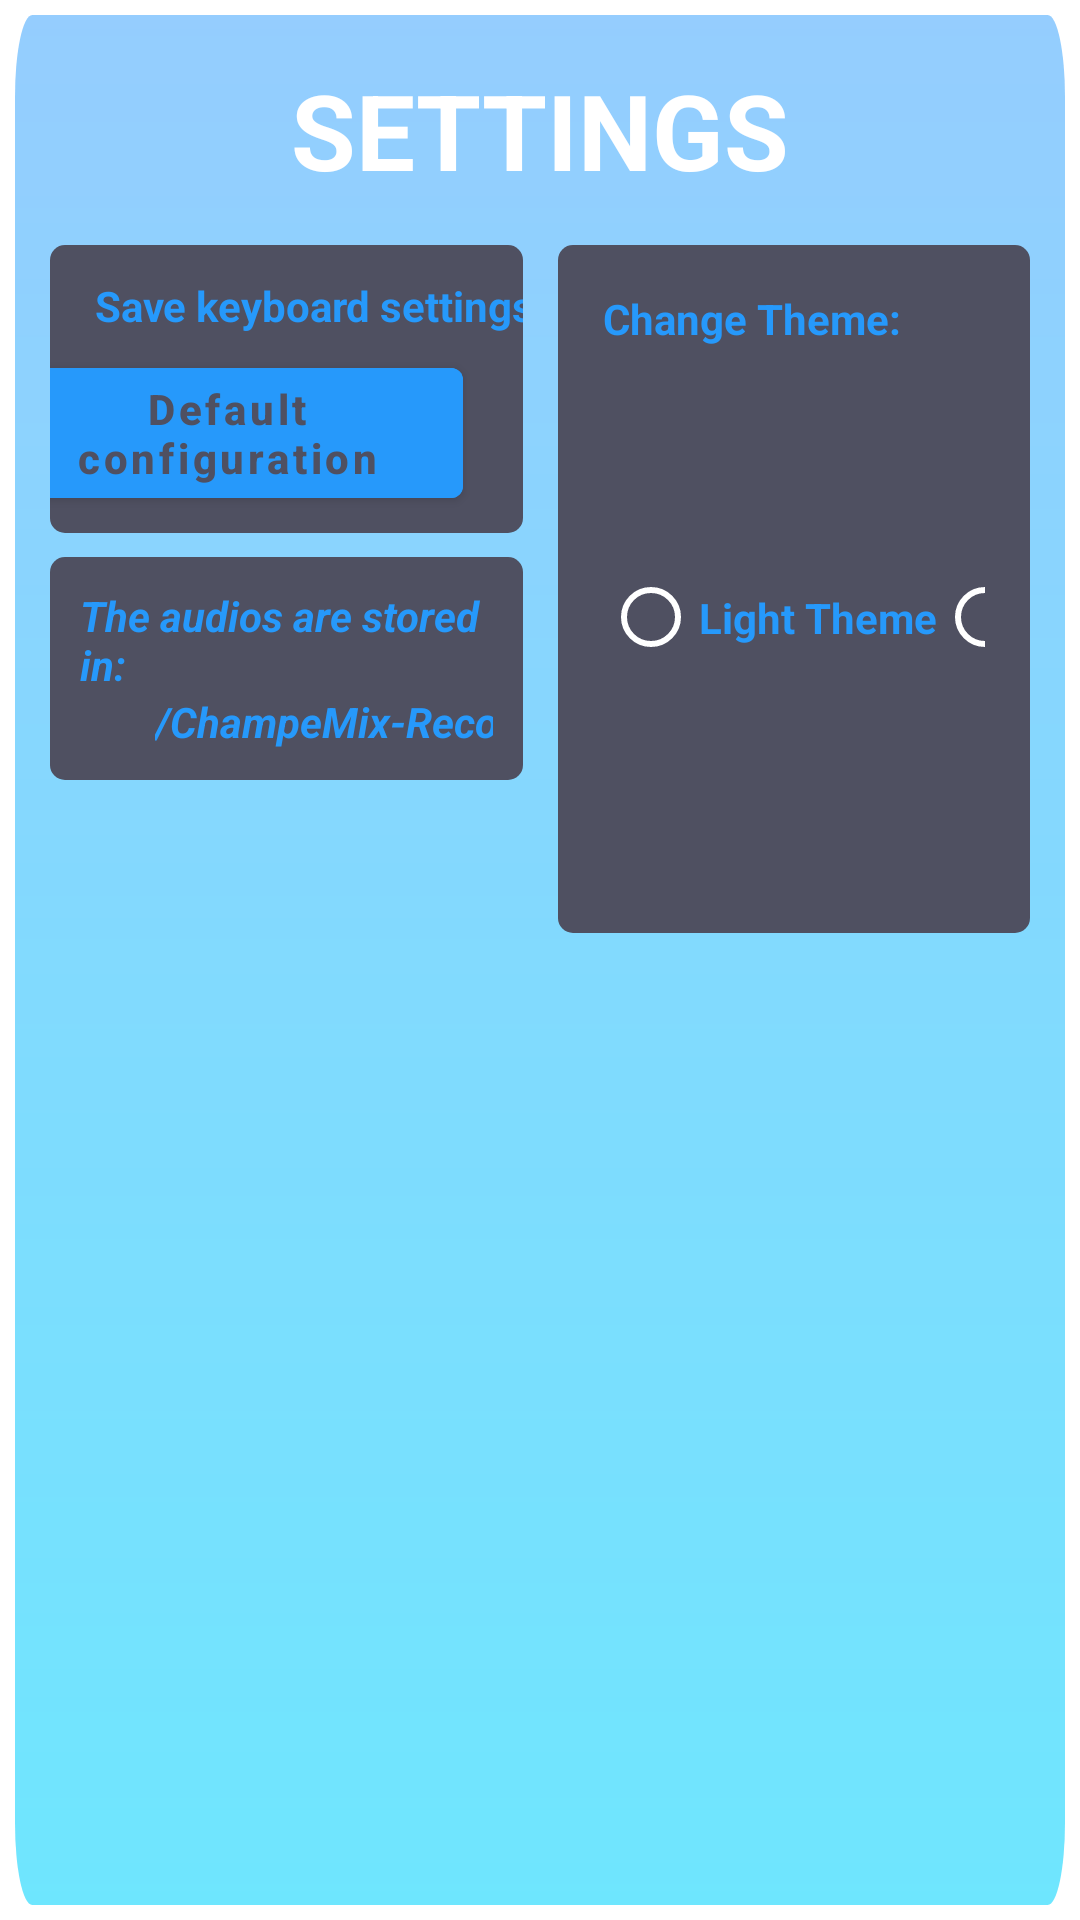

Layout XML and referenced resources for this Android screen:
<!-- AndroidManifest.xml: application theme Theme.ChampeMix -->
<!-- res/layout/fragment_general_settings.xml -->
<?xml version="1.0" encoding="utf-8"?>
<FrameLayout xmlns:android="http://schemas.android.com/apk/res/android"
    xmlns:app="http://schemas.android.com/apk/res-auto"
    xmlns:tools="http://schemas.android.com/tools"
    android:layout_width="match_parent"
    android:layout_height="match_parent"
    android:padding="5dp"
    tools:context=".view.FragmentGeneralSettings"
    android:configChanges="uiMode">

    <androidx.constraintlayout.widget.ConstraintLayout
        android:layout_width="match_parent"
        android:layout_height="match_parent"
        android:background="@drawable/background_general_settings">

        <TextView
            android:id="@+id/textView2"
            android:layout_width="wrap_content"
            android:layout_height="wrap_content"
            android:layout_marginTop="15dp"
            android:elevation="10dp"
            android:text="@string/settings"
            android:textAllCaps="true"
            android:textColor="@color/white"
            android:textSize="35sp"
            android:textStyle="bold"
            app:layout_constraintBottom_toTopOf="@id/layout_number1"
            app:layout_constraintEnd_toEndOf="parent"
            app:layout_constraintStart_toStartOf="parent"
            app:layout_constraintTop_toTopOf="parent"
            app:layout_constraintVertical_bias="0.0" />

        <androidx.constraintlayout.widget.ConstraintLayout
            android:id="@+id/layout_number1"
            android:layout_width="0dp"
            android:layout_height="wrap_content"
            android:background="@drawable/dark_background"
            android:layout_marginTop="15dp"
            app:layout_constraintEnd_toStartOf="@id/layout_number4"
            app:layout_constraintStart_toStartOf="parent"
            app:layout_constraintTop_toBottomOf="@+id/textView2"
            app:layout_constraintWidth_percent="0.45">

            <TextView
                android:id="@+id/option1"
                android:layout_width="wrap_content"
                android:layout_height="wrap_content"
                android:layout_marginStart="15dp"
                android:text="@string/save_keyboard_settings"
                android:textColor="@color/color7"
                android:textStyle="bold"
                android:layout_marginTop="5dp"
                app:layout_constraintBottom_toTopOf="@id/default_Settings_button"
                app:layout_constraintStart_toStartOf="parent"
                app:layout_constraintTop_toTopOf="parent" />

            <com.google.android.material.switchmaterial.SwitchMaterial
                android:id="@+id/switchMaterial1"
                android:layout_width="wrap_content"
                android:layout_height="40dp"
                android:checked="true"
                android:theme="@style/Switch"
                android:layout_marginEnd="15dp"
                app:layout_constraintBottom_toBottomOf="@id/option1"
                app:layout_constraintEnd_toEndOf="parent"
                app:layout_constraintHorizontal_bias="1.0"
                app:layout_constraintStart_toEndOf="@+id/option1"
                app:layout_constraintTop_toTopOf="@+id/option1" />

            <com.google.android.material.button.MaterialButton
                android:id="@+id/default_Settings_button"
                android:layout_width="wrap_content"
                android:layout_height="wrap_content"
                android:layout_marginBottom="0dp"
                android:backgroundTint="@color/color7"
                android:text="Default configuration"
                android:textStyle="bold"
                android:textAllCaps="false"
                android:layout_marginEnd="20dp"
                android:textColor="@color/color4"
                app:layout_constraintBottom_toBottomOf="parent"
                app:layout_constraintEnd_toEndOf="parent"
                app:layout_constraintTop_toBottomOf="@+id/option1" />


        </androidx.constraintlayout.widget.ConstraintLayout>

        <androidx.constraintlayout.widget.ConstraintLayout
            android:id="@+id/layout_number3"
            android:layout_width="0dp"
            android:layout_height="wrap_content"
            android:layout_marginTop="8dp"
            android:background="@drawable/dark_background"
            android:padding="10dp"
            app:layout_constraintBottom_toBottomOf="parent"
            app:layout_constraintEnd_toStartOf="@id/layout_number4"
            app:layout_constraintStart_toStartOf="parent"
            app:layout_constraintTop_toBottomOf="@+id/layout_number1"
            app:layout_constraintWidth_percent="0.45"
            app:layout_constraintVertical_bias=".0">

            <TextView
                android:id="@+id/option3"
                android:layout_width="wrap_content"
                android:layout_height="wrap_content"
                android:text="@string/the_audios_are_stored_in"
                android:textColor="@color/color7"
                android:textStyle="bold|italic"
                app:layout_constraintStart_toStartOf="parent"
                app:layout_constraintTop_toTopOf="parent" />

            <TextView
                android:layout_width="wrap_content"
                android:layout_height="wrap_content"
                android:layout_marginStart="25dp"
                android:text="@string/champemix_records"
                android:textColor="@color/color7"
                android:textStyle="bold|italic"
                app:layout_constraintStart_toStartOf="@+id/option3"
                app:layout_constraintTop_toBottomOf="@+id/option3" />

        </androidx.constraintlayout.widget.ConstraintLayout>

        <androidx.constraintlayout.widget.ConstraintLayout
            android:id="@+id/layout_number4"
            android:layout_width="0dp"
            android:layout_height="wrap_content"
            android:background="@drawable/dark_background"
            android:padding="15dp"
            app:layout_constraintBottom_toBottomOf="parent"
            app:layout_constraintEnd_toEndOf="parent"
            app:layout_constraintStart_toEndOf="@+id/layout_number1"
            app:layout_constraintTop_toTopOf="@+id/layout_number1"
            app:layout_constraintVertical_bias="0.0"
            app:layout_constraintWidth_percent="0.45">

            <TextView
                android:id="@+id/option4"
                android:layout_width="wrap_content"
                android:layout_height="wrap_content"
                android:text="@string/change_theme"
                android:textColor="@color/color7"
                android:textStyle="bold"
                app:layout_constraintStart_toStartOf="parent"
                app:layout_constraintTop_toTopOf="parent" />


            <RadioGroup
                android:id="@+id/radioGroup"
                android:layout_width="wrap_content"
                android:layout_height="wrap_content"
                android:orientation="horizontal"
                app:layout_constraintEnd_toEndOf="parent"
                app:layout_constraintStart_toStartOf="parent"
                app:layout_constraintTop_toBottomOf="@+id/option4">

                <RadioButton
                    android:id="@+id/lightTheme"
                    android:layout_width="match_parent"
                    android:layout_height="match_parent"
                    android:buttonTint="@color/white"
                    android:text="@string/light_theme"
                    android:textColor="@color/color7"
                    android:textStyle="bold" />

                <RadioButton
                    android:id="@+id/darkTheme"
                    android:layout_width="match_parent"
                    android:layout_height="match_parent"
                    android:buttonTint="@color/white"
                    android:text="@string/dark_theme"
                    android:textColor="@color/color7"
                    android:textStyle="bold" />

            </RadioGroup>

        </androidx.constraintlayout.widget.ConstraintLayout>

    </androidx.constraintlayout.widget.ConstraintLayout>

</FrameLayout>
<!-- resources referenced by this layout -->
<resources>
  <color name="color4">#4F5061</color>
  <color name="color7">#2699FB</color>
  <color name="white">#FFFFFFFF</color>
  <!-- drawable background_general_settings (drawable) -->
  <vector xmlns:android="http://schemas.android.com/apk/res/android"
      xmlns:aapt="http://schemas.android.com/aapt"
      android:width="2611dp"
      android:height="991dp"
      android:viewportWidth="2611"
      android:viewportHeight="991">
    <path
        android:pathData="M43,0L2568,0A43,43 0,0 1,2611 43L2611,948A43,43 0,0 1,2568 991L43,991A43,43 0,0 1,0 948L0,43A43,43 0,0 1,43 0z"
        android:strokeAlpha="0.57"
        android:fillAlpha="0.57">
      <aapt:attr name="android:fillColor">
        <gradient 
            android:startY="0"
            android:startX="1305.5"
            android:endY="991"
            android:endX="1305.5"
            android:type="linear">
          <item android:offset="0" android:color="#FF44A7FE"/>
          <item android:offset="1" android:color="#FF00D3FE"/>
        </gradient>
      </aapt:attr>
    </path>
  </vector>
  <!-- drawable dark_background (drawable) -->
  <?xml version="1.0" encoding="utf-8"?>
  <selector
      xmlns:android="http://schemas.android.com/apk/res/android">
      <item>
          <shape android:shape="rectangle">
              <solid android:color="@color/color4"/>
              <corners android:radius="5dp"/>
          </shape>
      </item>
  
  </selector>
  <string name="champemix_records">/ChampeMix-Records</string>
  <string name="change_theme">Change Theme:</string>
  <string name="dark_theme">Dark Theme</string>
  <string name="light_theme">Light Theme</string>
  <string name="save_keyboard_settings">Save keyboard settings</string>
  <string name="settings">settings</string>
  <string name="the_audios_are_stored_in">The audios are stored in:</string>
  <style name="Switch" parent="Theme.AppCompat.Light">
  
          
          <item name="colorControlActivated">@color/color7</item>
  
          
          <item name="colorSwitchThumbNormal">#f1f1f1</item>
  
          
          <item name="android:colorForeground">#f1f1f1</item>
      </style>
  <style name="Theme.ChampeMix" parent="Theme.MaterialComponents.DayNight.NoActionBar">
  
          
          <item name="colorPrimary">@color/purple_500</item>
          <item name="colorPrimaryVariant">@color/purple_700</item>
          <item name="colorOnPrimary">@color/white</item>
  
          
          <item name="colorSecondary">@color/teal_200</item>
          <item name="colorSecondaryVariant">@color/teal_700</item>
          <item name="colorOnSecondary">@color/black</item>
  
          
          <item name="android:statusBarColor" tools:targetApi="l">?attr/colorPrimaryVariant
          </item>
          
  
      </style>
  <color name="purple_500">#FF6200EE</color>
  <color name="purple_700">#FF3700B3</color>
  <color name="teal_200">#FF03DAC5</color>
  <color name="teal_700">#FF018786</color>
  <color name="black">#FF000000</color>
</resources>
